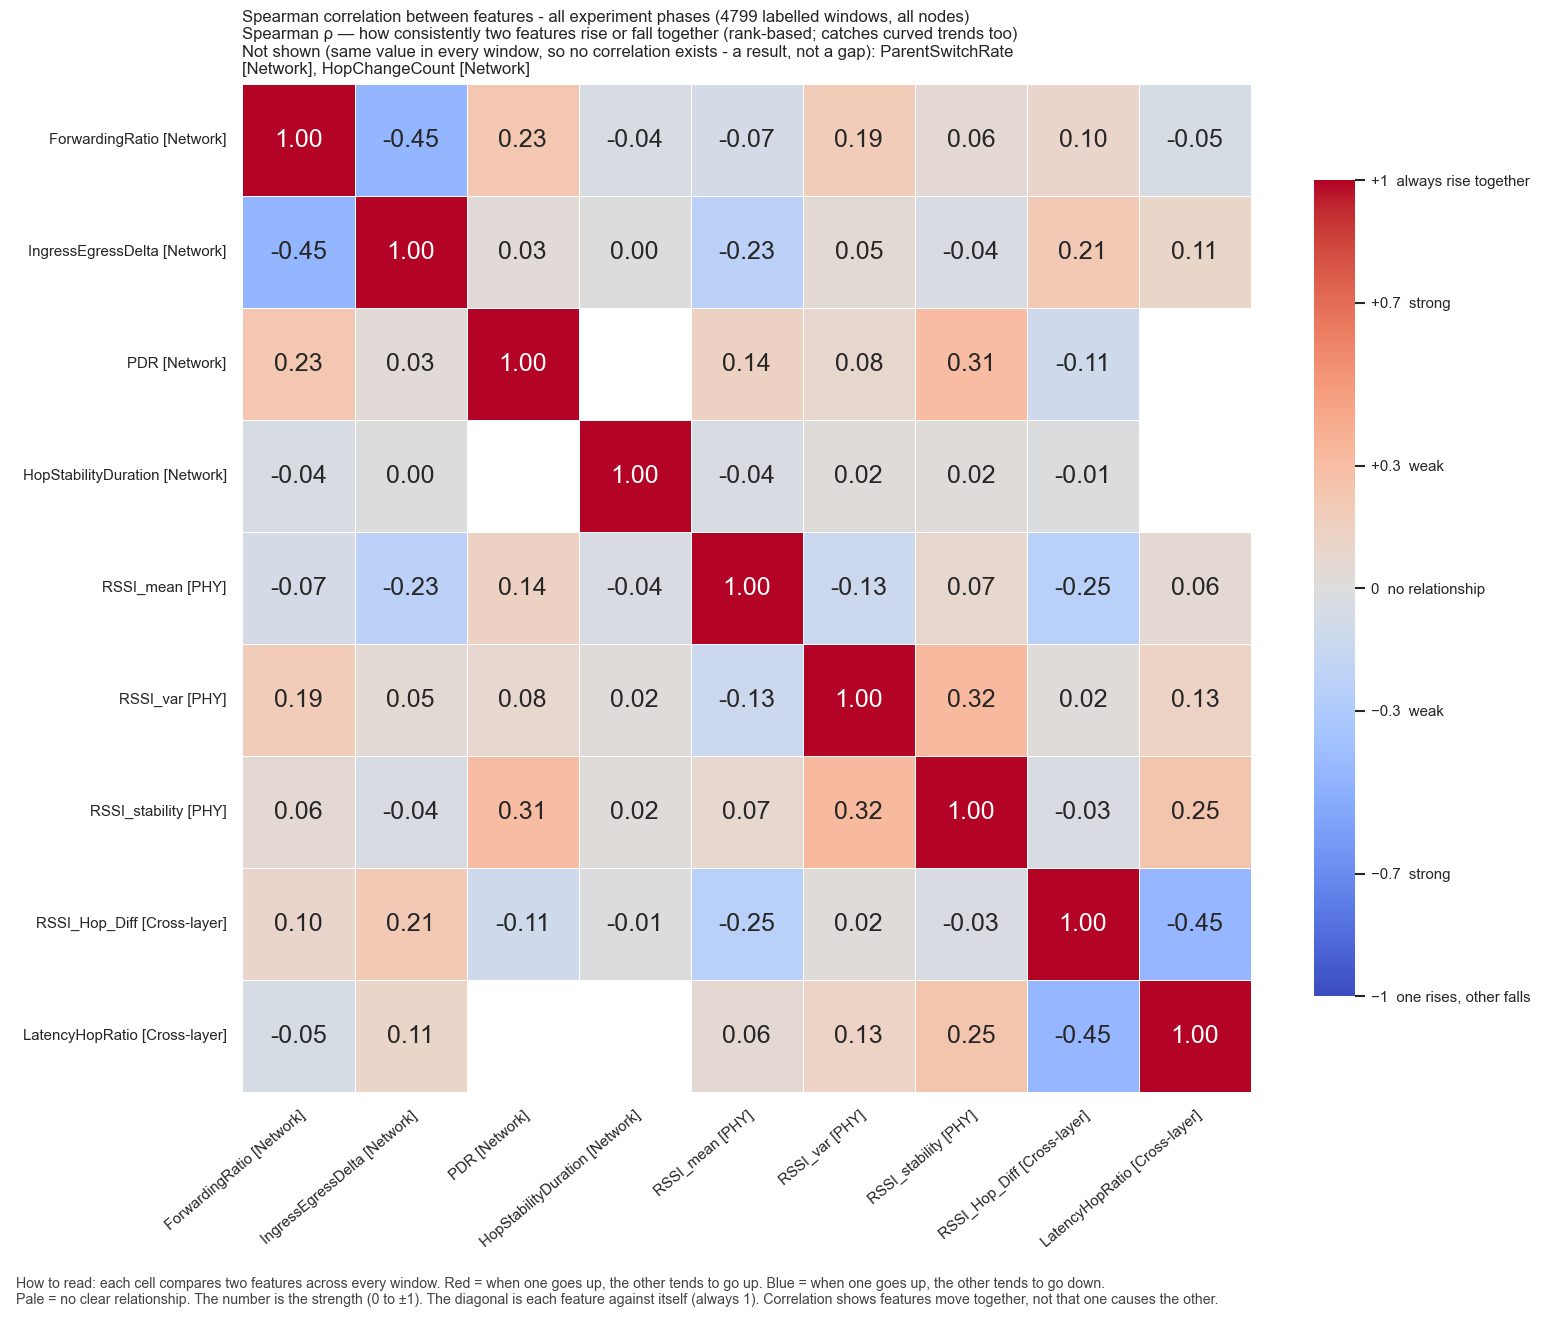

Source data for this figure (header and first rows):
, ForwardingRatio, IngressEgressDelta, PDR, HopStabilityDuration, RSSI_mean, RSSI_var, RSSI_stability, RSSI_Hop_Diff, LatencyHopRatio
ForwardingRatio, 1.0, -0.4537, 0.231, -0.04373, -0.0676, 0.191, 0.05717, 0.09534, -0.05235
IngressEgressDelta, -0.4537, 1.0, 0.03322, 0.004528, -0.2315, 0.05258, -0.03876, 0.2146, 0.1086
PDR, 0.231, 0.03322, 1.0, , 0.1386, 0.08341, 0.3096, -0.108, 
HopStabilityDuration, -0.04373, 0.004528, , 1.0, -0.0364, 0.01584, 0.01765, -0.009036, 
RSSI_mean, -0.0676, -0.2315, 0.1386, -0.0364, 1.0, -0.1311, 0.07072, -0.2482, 0.05625
RSSI_var, 0.191, 0.05258, 0.08341, 0.01584, -0.1311, 1.0, 0.32, 0.01786, 0.1312
RSSI_stability, 0.05717, -0.03876, 0.3096, 0.01765, 0.07072, 0.32, 1.0, -0.03462, 0.2498
RSSI_Hop_Diff, 0.09534, 0.2146, -0.108, -0.009036, -0.2482, 0.01786, -0.03462, 1.0, -0.4518
LatencyHopRatio, -0.05235, 0.1086, , , 0.05625, 0.1312, 0.2498, -0.4518, 1.0
